Run: headless pygame with SDL's dummy video driver; simulated clock (each Clock.tick advances the game by its frame time, no real sleeping); random seed 0; keys injected as events and as key.get_pressed() state; no mouse input.
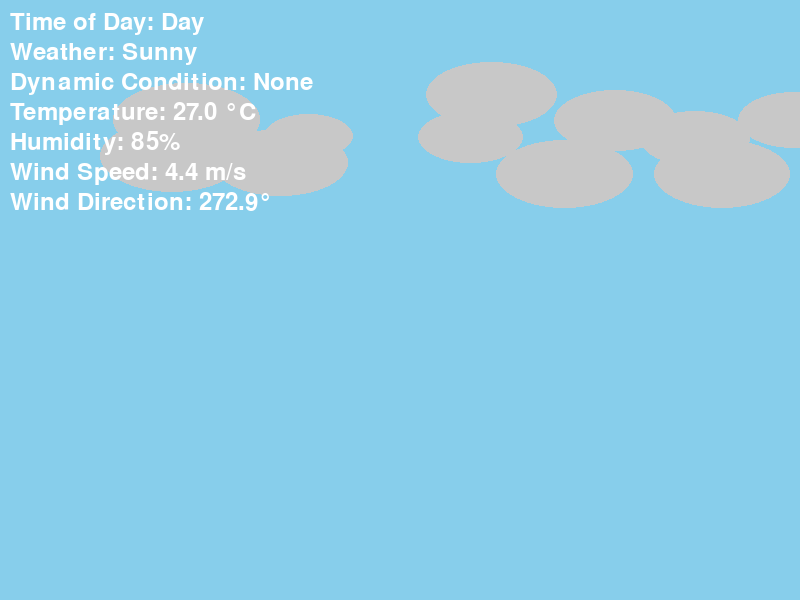
Frame 1 of 4 · flips 1–60 · no input
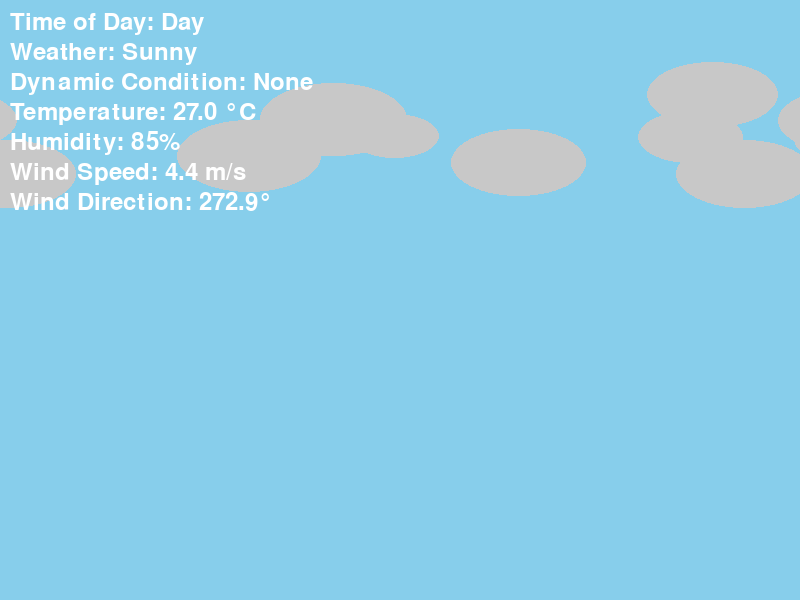
Frame 2 of 4 · flips 61–180 · tapped SPACE, RETURN · held RIGHT (→), D
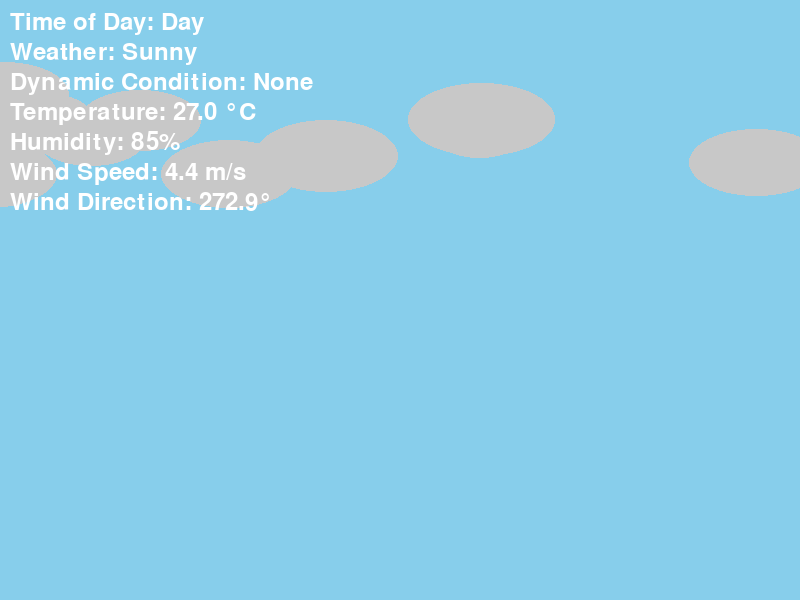
Frame 3 of 4 · flips 181–300 · held DOWN (↓), S
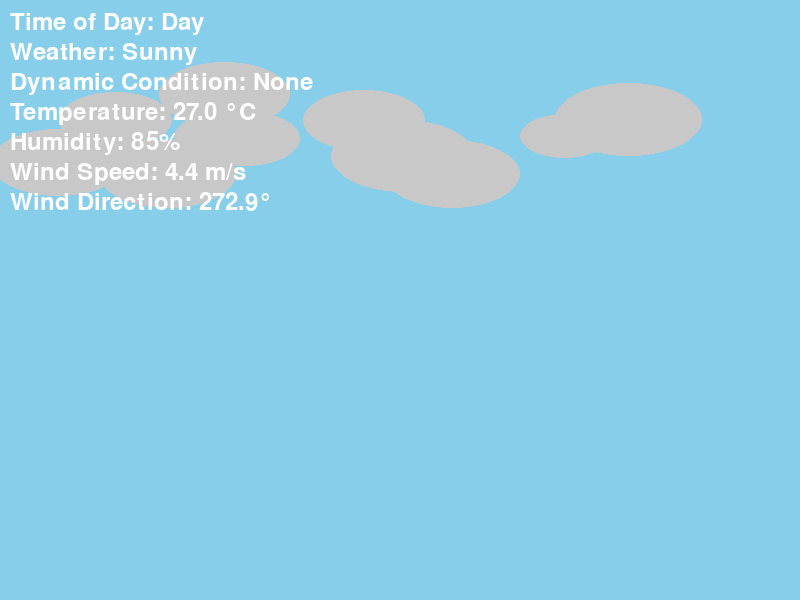
Frame 4 of 4 · flips 301–420 · held LEFT (←), A, UP (↑), W

The pygame program that drew these frames:

import pygame
import random
import math
import time

# Initialize Pygame
pygame.init()

# Screen Dimensions
WIDTH, HEIGHT = 800, 600
screen = pygame.display.set_mode((WIDTH, HEIGHT))
pygame.display.set_caption("Probabilistic Weather System - Niger Delta")

# Clock for controlling the frame rate
clock = pygame.time.Clock()

# Colors
DAY_COLOR = (135, 206, 235)
NIGHT_COLOR = (25, 25, 112)
CLOUD_COLOR = (200, 200, 200)
RAIN_COLOR = (0, 0, 255)
FOG_COLOR = (180, 180, 180, 100)
HAZE_COLOR = (210, 180, 140, 70)

# Helper Function: Draw Text
def draw_text(surface, text, font, color, x, y):
    """Draw text on a surface."""
    rendered_text = font.render(text, True, color)
    surface.blit(rendered_text, (x, y))


class WeatherSystem:
    def __init__(self, season="rainy"):
        # Time and Season
        self.season = season
        self.hour = 6  # 6 AM start
        self.minute = 0
        self.time_of_day = "day"  # 'day', 'night'
        self.cycle_duration = 24  # 24-hour simulation
        self.last_update_time = time.time()

        # Weather Attributes
        self.weather_condition = "sunny"
        self.dynamic_condition = None
        self.temperature = 27  # Default to a warm average
        self.humidity = 85  # High humidity typical of the Niger Delta
        self.wind_speed = random.uniform(1, 5)  # m/s
        self.wind_direction_angle = random.uniform(0, 360)
        self.precipitation = 0  # mm/hour
        self.weather_intensity = 0.1  # Scales effects, 0.1 (mild) to 1.0 (severe)

        # Weather Transition Timers
        self.weather_change_interval = 20  # Seconds
        self.last_weather_change = time.time()

        # Effects
        self.clouds = [self.create_cloud() for _ in range(random.randint(5, 15))]
        self.raindrops = []

    def create_cloud(self):
        """Create a cloud with random properties."""
        return {
            "position": pygame.Vector2(random.randint(0, WIDTH), random.randint(50, 150)),
            "size": random.uniform(80, 150),
            "speed": random.uniform(0.5, 2.0),
        }

    def update_time(self, dt):
        """Simulate the progression of time."""
        self.minute += dt * 10  # Accelerate time for simulation purposes
        if self.minute >= 60:
            self.minute = 0
            self.hour += 1
        if self.hour >= 24:
            self.hour = 0
            self.change_season()

        # Update time of day
        self.time_of_day = "day" if 6 <= self.hour < 18 else "night"


    def change_season(self):
        """Change the season based on time or a defined rule."""
        if self.season == "rainy":
            self.season = "dry"
            print("Season changed to Dry Season.")
        else:
            self.season = "rainy"
            print("Season changed to Rainy Season.")
        self.adjust_for_season()

    def adjust_for_season(self):
        """Adjust weather attributes based on the current season."""
        if self.season == "rainy":
            self.temperature = random.uniform(25, 32)
            self.humidity = random.randint(80, 95)
            self.precipitation_probability = random.uniform(0.7, 0.9)
        elif self.season == "dry":
            self.temperature = random.uniform(21, 30)
            self.humidity = random.randint(40, 60)
            self.precipitation_probability = random.uniform(0.1, 0.2)

    def update_weather(self):
        """Update weather condition probabilistically."""
        current_time = time.time()
        if current_time - self.last_weather_change >= self.weather_change_interval:
            self.last_weather_change = current_time

            # Determine the weather condition based on probabilities
            if self.season == "rainy":
                probabilities = {
                    "sunny": 0.2,
                    "rainy": 0.5,
                    "foggy": 0.1,
                    "windy": 0.2,
                }
            else:  # Dry season
                probabilities = {
                    "sunny": 0.5,
                    "rainy": 0.1,
                    "foggy": 0.1,
                    "windy": 0.3,
                }

            self.weather_condition = self.weighted_choice(probabilities)
            self.dynamic_condition = self.determine_dynamic_condition()

            # Adjust intensity and temperature
            self.weather_intensity = random.uniform(0.1, 1.0)
            self.adjust_temperature_and_humidity()

    def weighted_choice(self, probabilities):
        """Select a weather condition based on probabilities."""
        total = sum(probabilities.values())
        rand = random.uniform(0, total)
        cumulative = 0
        for condition, prob in probabilities.items():
            cumulative += prob
            if rand <= cumulative:
                return condition

    def determine_dynamic_condition(self):
        """Determine secondary dynamic weather conditions."""
        if self.weather_condition == "rainy" and random.random() < 0.3:
            return "heavystorms"
        elif self.weather_condition == "rainy" and random.random() < 0.5:
            return "rain + foggy"
        elif self.weather_condition == "sunny" and random.random() < 0.2:
            return "sunny + windy"
        elif self.season == "dry" and random.random() < 0.3:
            return "harmattan"
        return None

    def adjust_temperature_and_humidity(self):
        """Adjust temperature and humidity based on conditions."""
        if self.weather_condition == "rainy":
            self.temperature -= random.uniform(1, 3)
            self.humidity = random.randint(80, 95)
        elif self.weather_condition == "sunny":
            self.temperature += random.uniform(1, 4)
            self.humidity = random.randint(40, 60)
        elif self.weather_condition == "foggy":
            self.temperature -= random.uniform(0.5, 1.5)
            self.humidity = random.randint(90, 100)

    def draw_weather(self, screen):
        """Visualize weather effects."""
        # Background
        bg_color = DAY_COLOR if self.time_of_day == "day" else NIGHT_COLOR
        screen.fill(bg_color)

        # Clouds
        for cloud in self.clouds:
            pygame.draw.ellipse(
                screen, CLOUD_COLOR, (cloud["position"].x, cloud["position"].y, cloud["size"], cloud["size"] // 2)
            )
            cloud["position"].x += cloud["speed"]
            if cloud["position"].x > WIDTH:
                cloud["position"].x = -cloud["size"]

        # Raindrops
        if self.weather_condition in ["rainy", "heavystorms"]:
            for drop in self.raindrops:
                pygame.draw.line(screen, RAIN_COLOR, (drop.x, drop.y), (drop.x, drop.y + 10), 2)

    def get_stats(self):
        """Return current weather stats."""
        return {
            "Time of Day": self.time_of_day.capitalize(),
            "Weather": self.weather_condition.capitalize(),
            "Dynamic Condition": self.dynamic_condition or "None",
            "Temperature": f"{self.temperature:.1f} °C",
            "Humidity": f"{self.humidity}%",
            "Wind Speed": f"{self.wind_speed:.1f} m/s",
            "Wind Direction": f"{self.wind_direction_angle:.1f}°",
        }


# Initialize the weather system
weather = WeatherSystem(season="rainy")
font = pygame.font.Font(None, 36)

# Main Loop
running = True
last_update_time = time.time()

while running:
    for event in pygame.event.get():
        if event.type == pygame.QUIT:
            running = False

    # Time and delta updates
    current_time = time.time()
    dt = current_time - last_update_time
    last_update_time = current_time

    # Update system
    weather.update_time(dt)
    weather.update_weather()

    # Draw weather and stats
    weather.draw_weather(screen)
    stats = weather.get_stats()
    y_offset = 10
    for key, value in stats.items():
        draw_text(screen, f"{key}: {value}", font, (255, 255, 255), 10, y_offset)
        y_offset += 30

    pygame.display.flip()
    clock.tick(60)

pygame.quit()
